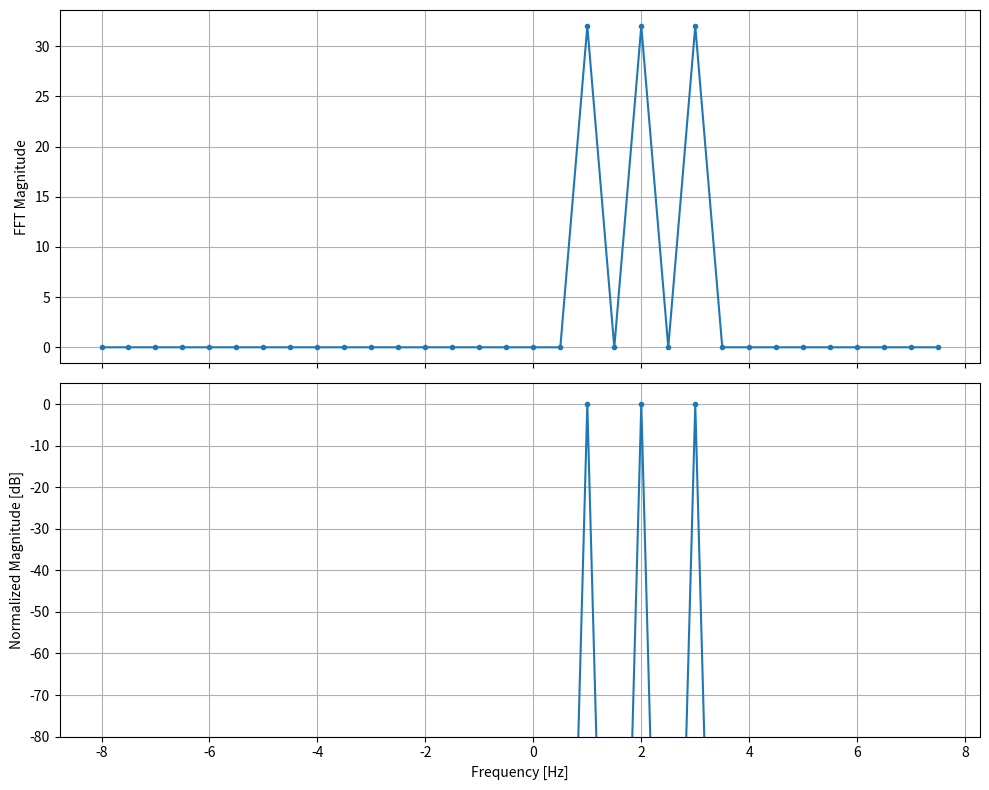

Python code for this plot:
import numpy as np
import matplotlib.pyplot as plt

# Create three complex tones, add them together, and recover their frequencies.

# [CONFIG] ====================================================================

# How many maxima we want to find
maxima = 5

# Fs must live above Nyquist
Fs = 16 # Hz

N = 32 # Pts to simulate

# Complex tone 1 config
f1 = 1 # Hz

# Complex tone 2 config
f2 = 2 # Hz

# Complex tone 3 config
f3 = 3 # Hz


# [END CONFIG]



# [SIMULATION] ================================================================
n = np.arange(N)
t = n/Fs;
f = np.arange(-Fs/2, Fs/2, Fs/N)

x1 = np.exp(1j * 2 * np.pi * f1 * t)
x1_fft = np.fft.fftshift(np.fft.fft(x1))

x2 = np.exp(1j * 2 * np.pi * f2 * t)
x2_fft = np.fft.fftshift(np.fft.fft(x2))

x3 = np.exp(1j * 2 * np.pi * f3 * t)
x3_fft = np.fft.fftshift(np.fft.fft(x3))

S = x1_fft + x2_fft + x3_fft;
S_mags = np.abs(S);


# Recover frequencies, not in order, by finding greatest points.
# Explicit solving only works if we know the qty of signals.
# Otherwise, we can find the n greatest points and compare graphically.

top_indices = np.argsort(S_mags)[-maxima:][::-1]
top_freqs = f[top_indices]
print(f"Top {maxima} frequencies observed (descending magnitude):\n{top_freqs}\n")
print(f"Corresponding magnitudes:\n{S_mags[top_indices]}\n")
# [END SIMULATION]



# [PLOTTING] ==================================================================
# Set up frequency array for plotting
# f established in simulation for recovery purposes

# Set up linear and normalized dB magnitude plots
S_db = 20 * np.log10(S_mags / np.max(S_mags) + 1e-12)

fig, axes = plt.subplots(2, 1, figsize=(10, 8), sharex=True)
ax_magnitude, ax_db = axes

ax_magnitude.plot(f, S_mags, '.-')
ax_magnitude.set_ylabel('FFT Magnitude')
ax_magnitude.grid(True)

ax_db.plot(f, S_db, '.-')
ax_db.set_xlabel('Frequency [Hz]')
ax_db.set_ylabel('Normalized Magnitude [dB]')
ax_db.set_ylim(-80, 5)
ax_db.grid(True)

plt.tight_layout()
plt.show()

# [END PLOTTING]
